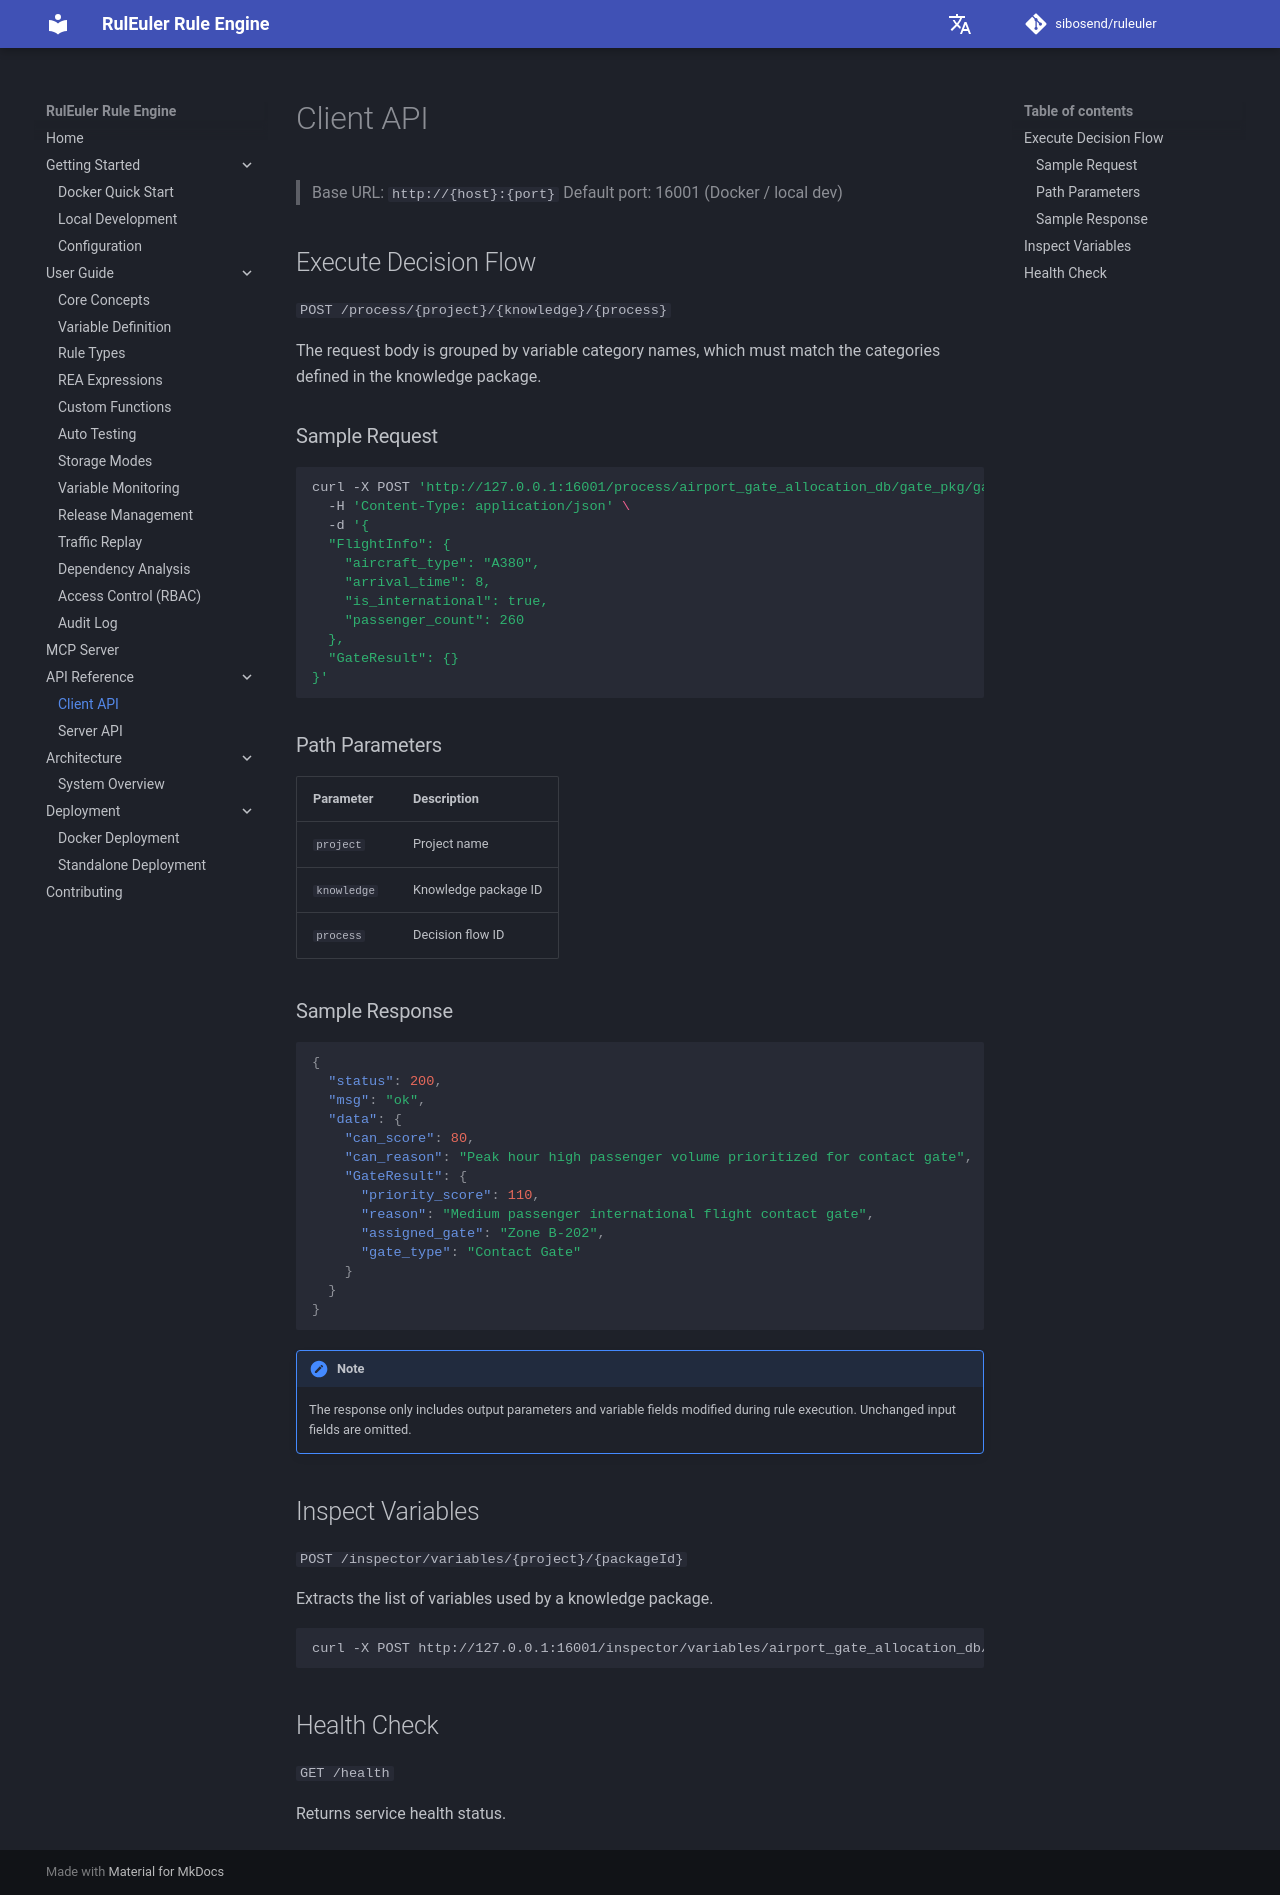

repository: sibosend/ruleuler · page: en/api/client-api/index.html · generator: mkdocs

# Client API

> Base URL: `http://{host}:{port}` Default port: 16001 (Docker / local dev)

## Execute Decision Flow

`POST /process/{project}/{knowledge}/{process}`

The request body is grouped by variable category names, which must match the categories defined in the knowledge package.

### Sample Request

```bash
curl -X POST 'http://127.0.0.1:16001/process/airport_gate_allocation_db/gate_pkg/gate_allocation_flow' \
  -H 'Content-Type: application/json' \
  -d '{
  "FlightInfo": {
    "aircraft_type": "A380",
    "arrival_time": 8,
    "is_international": true,
    "passenger_count": 260
  },
  "GateResult": {}
}'
```

### Path Parameters

| Parameter | Description |
|-----------|-------------|
| `project` | Project name |
| `knowledge` | Knowledge package ID |
| `process` | Decision flow ID |

### Sample Response

```json
{
  "status": 200,
  "msg": "ok",
  "data": {
    "can_score": 80,
    "can_reason": "Peak hour high passenger volume prioritized for contact gate",
    "GateResult": {
      "priority_score": 110,
      "reason": "Medium passenger international flight contact gate",
      "assigned_gate": "Zone B-202",
      "gate_type": "Contact Gate"
    }
  }
}
```

!!! note
    The response only includes output parameters and variable fields modified during rule execution. Unchanged input fields are omitted.

## Inspect Variables

`POST /inspector/variables/{project}/{packageId}`

Extracts the list of variables used by a knowledge package.

```bash
curl -X POST http://127.0.0.1:16001/inspector/variables/airport_gate_allocation_db/gate_pkg
```

## Health Check

`GET /health`

Returns service health status.
